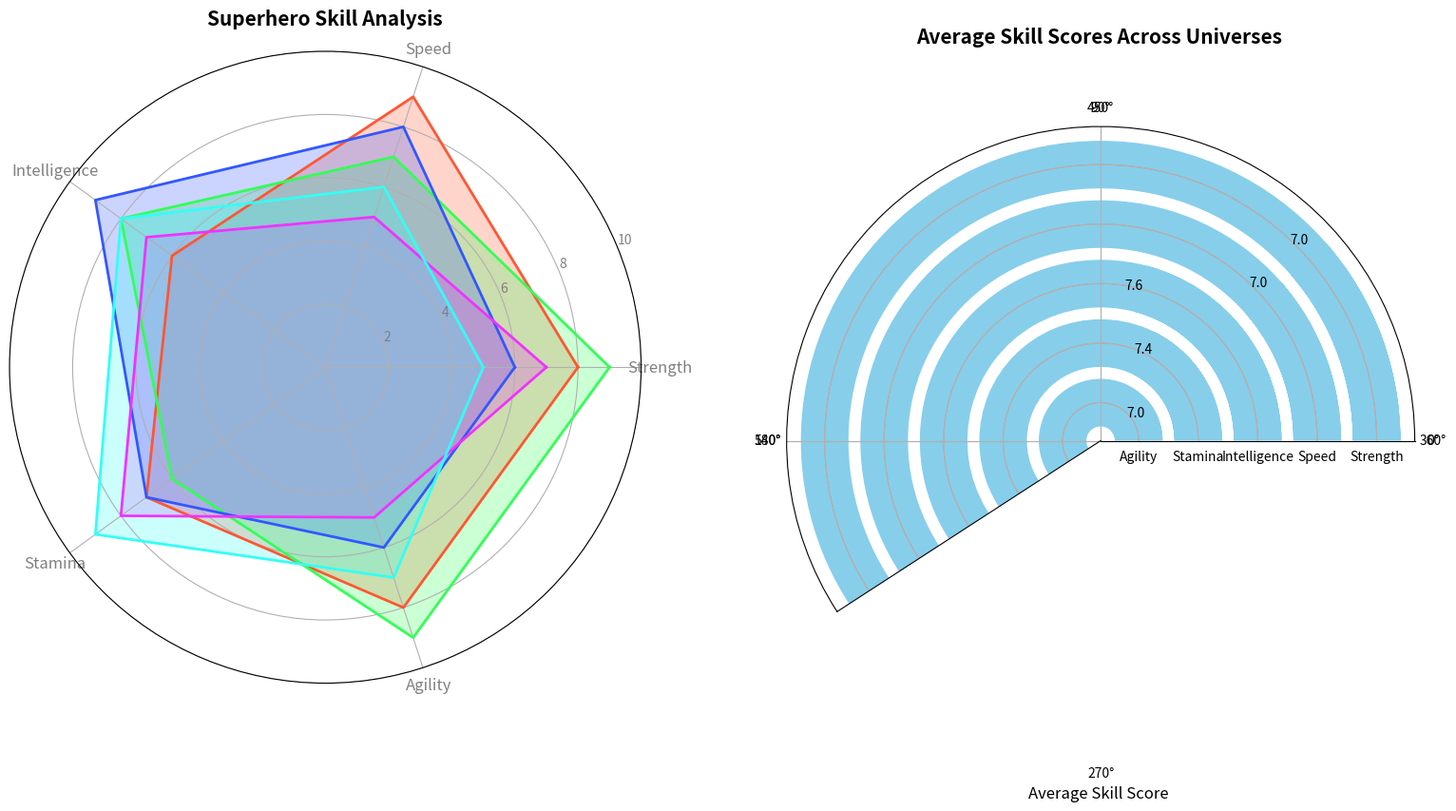

The matplotlib source for this figure:
import numpy as np
import matplotlib.pyplot as plt
from math import pi

categories = ['Strength', 'Speed', 'Intelligence', 'Stamina', 'Agility']
N = len(categories)

data = {
    'Marvel': [8, 9, 6, 7, 8],
    'DC': [9, 7, 8, 6, 9],
    'Anime': [6, 8, 9, 7, 6],
    'Fantasy': [7, 5, 7, 8, 5],
    'Sci-Fi': [5, 6, 8, 9, 7]
}

angles = np.linspace(0, 2 * pi, N, endpoint=False).tolist()
angles += angles[:1]

category_averages = np.mean(list(data.values()), axis=0)

fig, (ax1, ax2) = plt.subplots(1, 2, figsize=(16, 8), subplot_kw={'polar': True})

def plot_radar(ax, data, categories, angles, colors):
    for i, (universe, values) in enumerate(data.items()):
        values += values[:1]
        ax.plot(angles, values, color=colors[i], linewidth=2, linestyle='solid')
        ax.fill(angles, values, color=colors[i], alpha=0.25)
    ax.set_xticks(angles[:-1])
    ax.set_xticklabels(categories, color='grey', size=12)
    ax.set_yticklabels(["2", "4", "6", "8", "10"], color="grey", size=10)
    ax.set_title('Superhero Skill Analysis', size=15, fontweight='bold', pad=20)
    ax.set_ylim(0, 10)

def plot_bar(ax, category_averages, categories):
    ax.barh(categories, category_averages, color='skyblue')
    ax.set_xlim(0, 10)
    ax.set_xlabel('Average Skill Score', fontsize=12)
    ax.set_title('Average Skill Scores Across Universes', size=15, fontweight='bold')
    ax.invert_yaxis()
    for i, v in enumerate(category_averages):
        ax.text(v + 0.1, i, f"{v:.1f}", color='black', va='center', fontsize=10)

colors = ['#FF5733', '#33FF57', '#3357FF', '#F033FF', '#33FFF5']

plot_radar(ax1, data, categories, angles, colors)
plot_bar(ax2, category_averages, categories)

plt.tight_layout()
plt.show()
